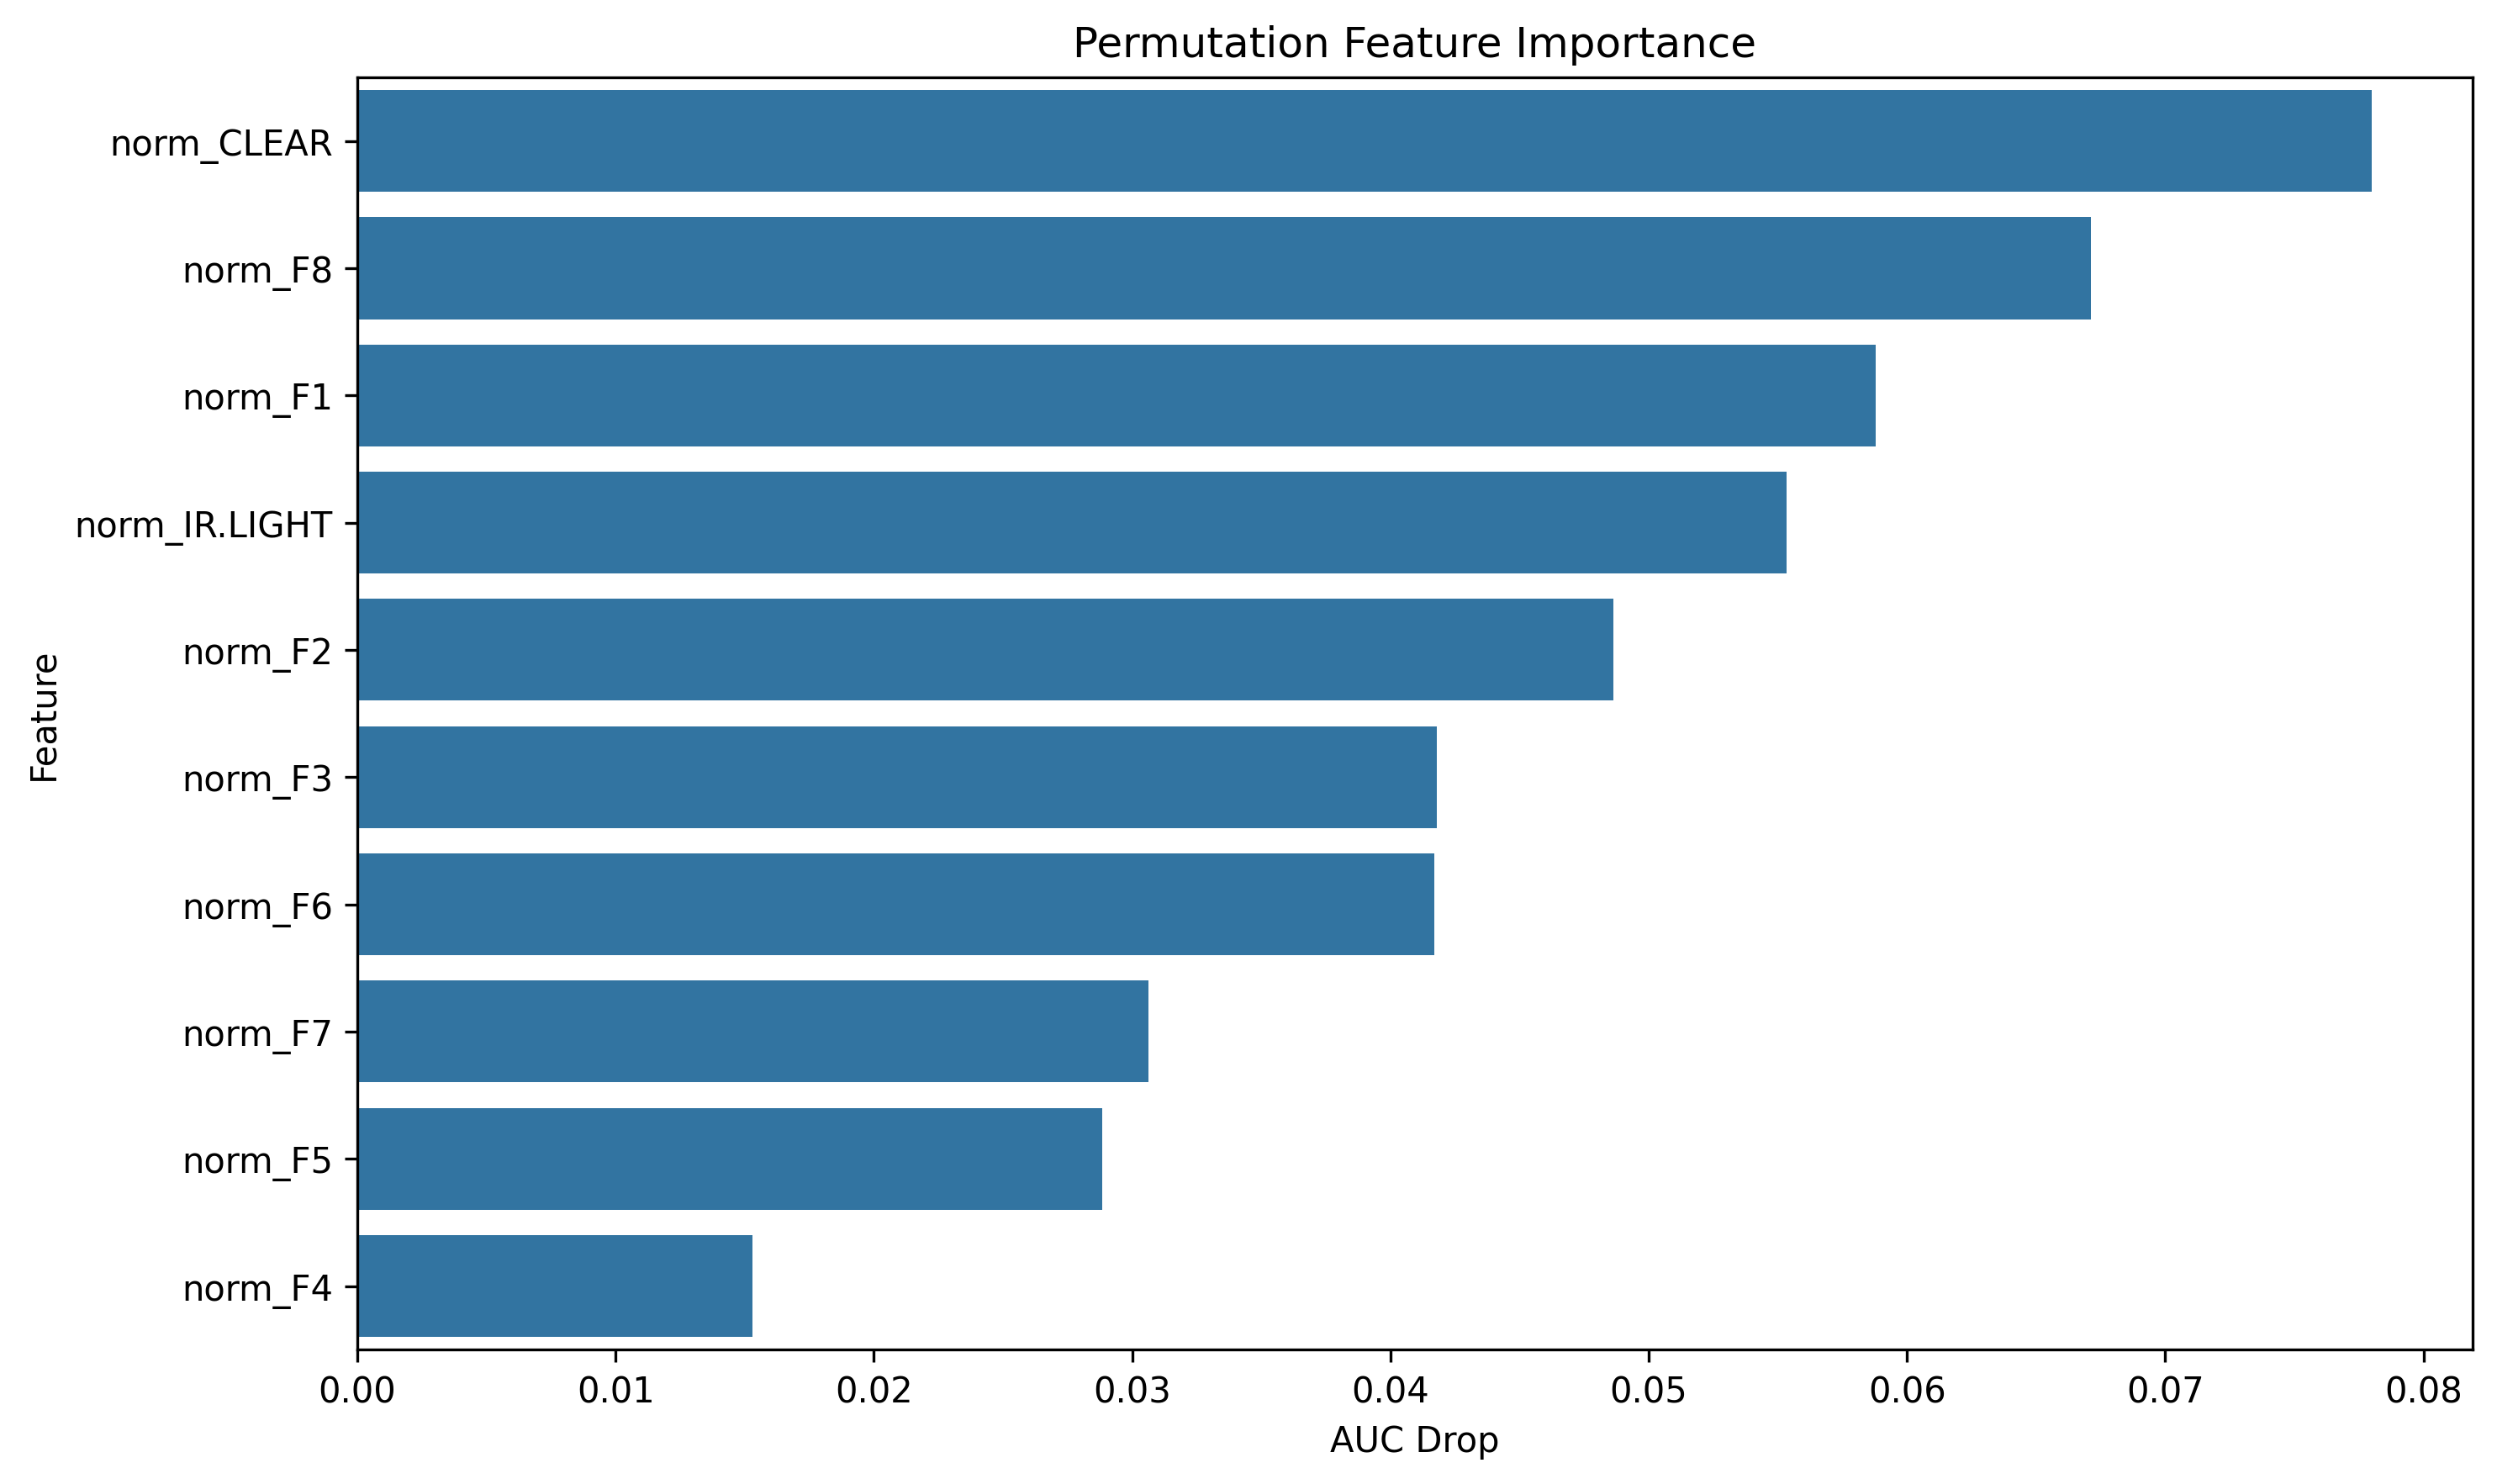

Values plotted in this chart, from the file beside it:
feature, importance
norm_CLEAR, 0.078
norm_F8, 0.06711
norm_F1, 0.05879
norm_IR.LIGHT, 0.05534
norm_F2, 0.04863
norm_F3, 0.04178
norm_F6, 0.0417
norm_F7, 0.03062
norm_F5, 0.02884
norm_F4, 0.01531
